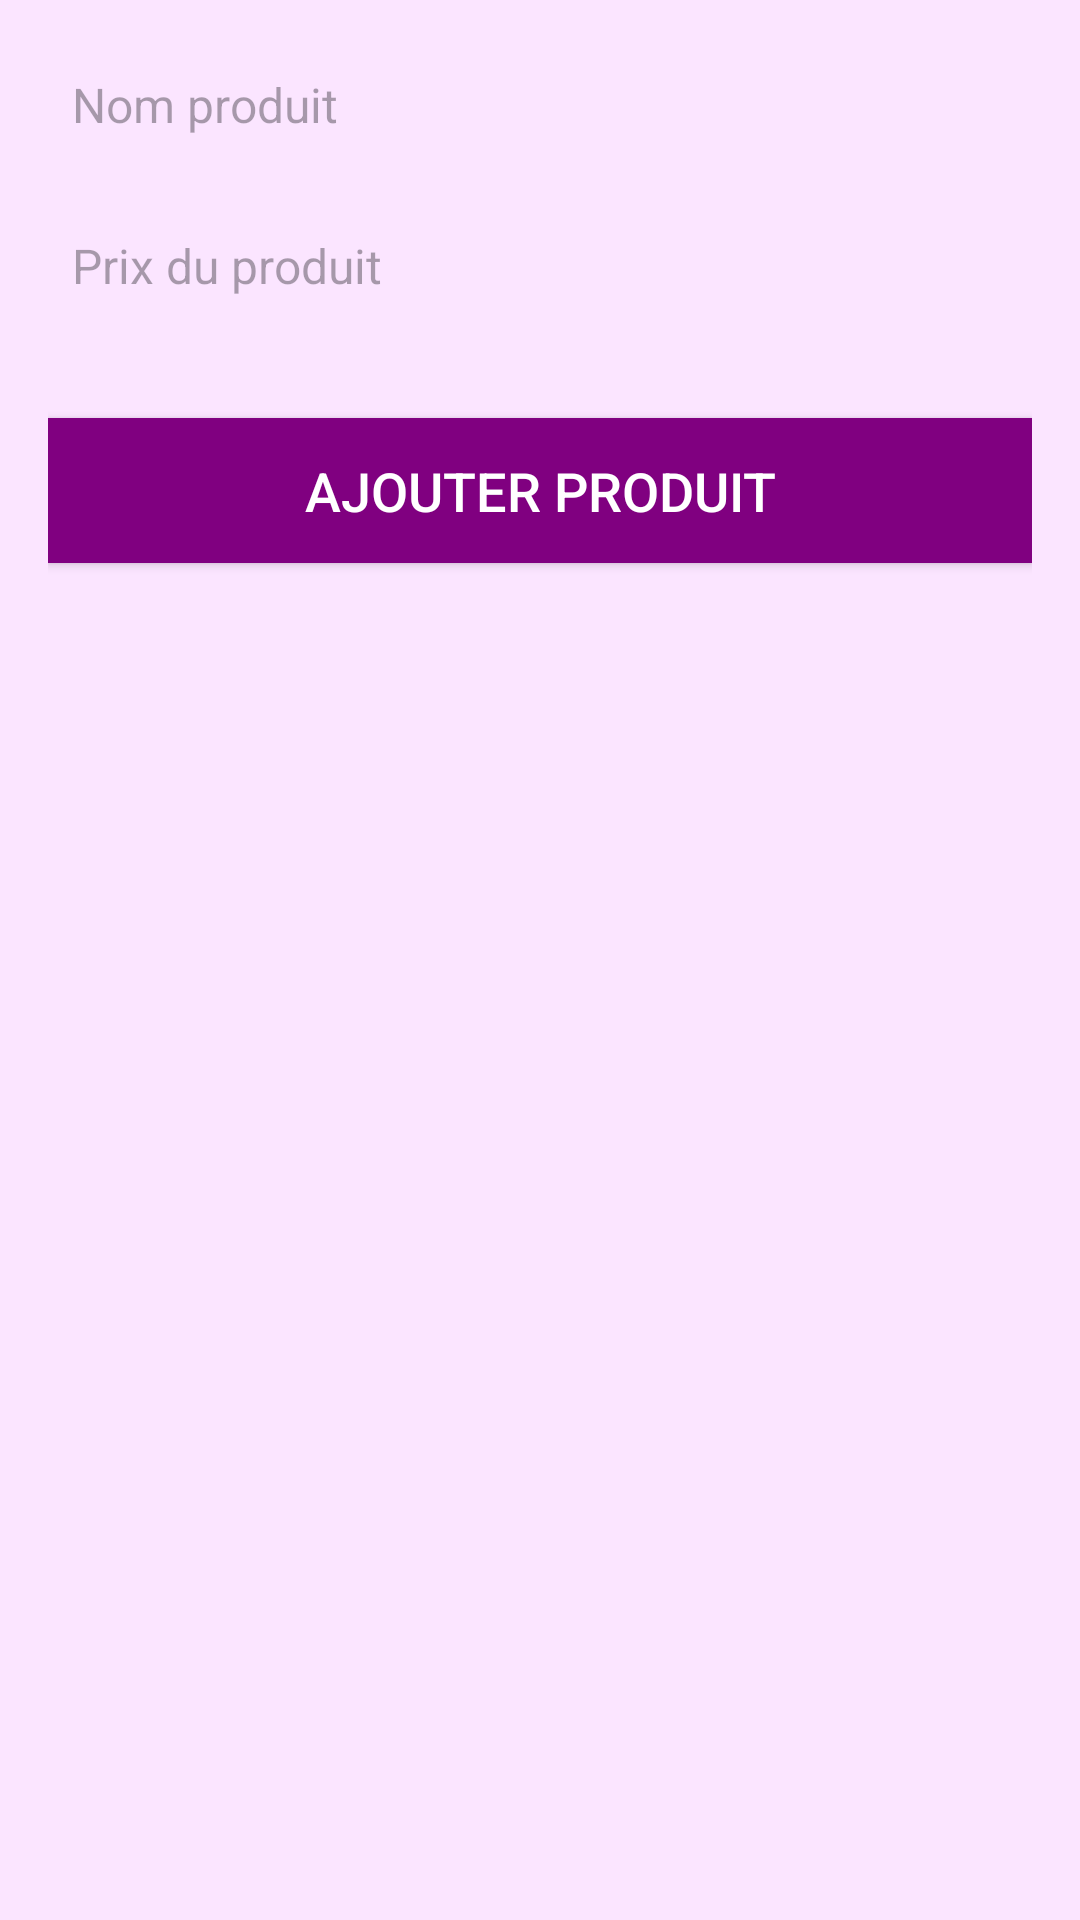

This screen was rendered from an Android layout file. Write that file and the resources it references.
<!-- AndroidManifest.xml: application theme Theme.ProjetMobile_GestStock -->
<!-- res/layout/activity_main.xml -->
<?xml version="1.0" encoding="utf-8"?>
<androidx.constraintlayout.widget.ConstraintLayout xmlns:android="http://schemas.android.com/apk/res/android"
    xmlns:app="http://schemas.android.com/apk/res-auto"
    xmlns:tools="http://schemas.android.com/tools"
    android:layout_width="match_parent"
    android:layout_height="match_parent"
    tools:context=".MainActivity">

    <LinearLayout
        android:id="@+id/mainLayout"
        android:layout_width="match_parent"
        android:layout_height="match_parent"
        android:orientation="vertical"
        android:padding="16dp"
        android:background="#FBE5FF"
        app:layout_constraintTop_toTopOf="parent"
        app:layout_constraintBottom_toBottomOf="parent"
        app:layout_constraintStart_toStartOf="parent"
        app:layout_constraintEnd_toEndOf="parent">

        <EditText
            android:id="@+id/nom"
            style="@style/MyEditText"
            android:hint="Nom produit"
            android:inputType="text" />

        <EditText
            android:id="@+id/prix"
            style="@style/MyEditText"
            android:hint="Prix du produit"
            android:inputType="numberDecimal" />


        <Button
            android:id="@+id/add"
            style="@style/MyButton"
            android:text="Ajouter produit"
            android:layout_width="match_parent"
            android:layout_height="wrap_content"
            android:background="#800080"
            android:textColor="#FFFFFF"
            android:textSize="18sp"
            android:padding="12dp"/>
    </LinearLayout>
</androidx.constraintlayout.widget.ConstraintLayout>
<!-- resources referenced by this layout -->
<resources>
  <style name="MyButton" parent="Widget.AppCompat.Button">
              <item name="android:layout_width">match_parent</item>
              <item name="android:layout_height">wrap_content</item>
              <item name="android:background">@drawable/button_background</item>
              <item name="android:textColor">#FFFFFF</item>
              <item name="android:padding">16dp</item>
              <item name="android:textSize">18sp</item>
              <item name="android:layout_marginTop">16dp</item>
          </style>
  <style name="MyEditText" parent="Widget.AppCompat.EditText">
              <item name="android:layout_width">match_parent</item>
              <item name="android:layout_height">wrap_content</item>
              <item name="android:layout_marginBottom">16dp</item>
              <item name="android:textSize">16sp</item>
              <item name="android:padding">8dp</item>
              <item name="android:background">@drawable/edit_text_background</item>
          </style>
  <style name="Theme.ProjetMobile_GestStock" parent="Base.Theme.ProjetMobile_GestStock" />
  <!-- drawable button_background (drawable) -->
  <?xml version="1.0" encoding="utf-8"?>
  <selector xmlns:android="http://schemas.android.com/apk/res/android">
      <shape xmlns:android="http://schemas.android.com/apk/res/android">
          <solid android:color="#800080"/>
          <corners android:radius="8dp"/>
      </shape>
  
  </selector>
  <!-- drawable edit_text_background (drawable) -->
  <?xml version="1.0" encoding="utf-8"?>
  <selector xmlns:android="http://schemas.android.com/apk/res/android">
      <shape xmlns:android="http://schemas.android.com/apk/res/android">
          <solid android:color="#FFFFFF"/>
          <corners android:radius="8dp"/>
          <stroke android:width="1dp" android:color="#800080"/>
      </shape>
  
  </selector>
  <style name="Base.Theme.ProjetMobile_GestStock" parent="Theme.Material3.DayNight.NoActionBar">
          
          
      </style>
</resources>
